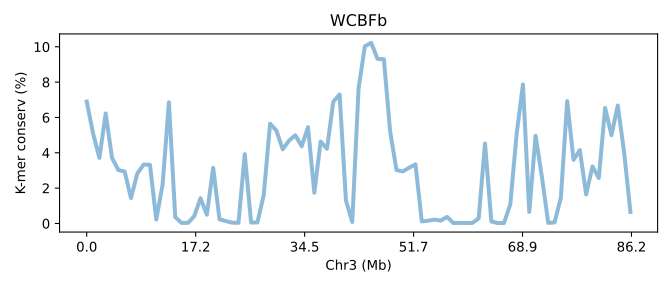

Data behind this chart, as committed beside it:
SeqID	Chr3 (Mb)	K-mer conserv (%)	Group	Group_chrom
SVA6a.chr3	0.0	6.898	0	0
SVA6a.chr3	0.01161	5.101	0	0
SVA6a.chr3	0.02321	3.715	0	0
SVA6a.chr3	0.03482	6.23	0	0
SVA6a.chr3	0.04642	3.718	0	0
SVA6a.chr3	0.05803	3.024	0	0
SVA6a.chr3	0.06963	2.946	0	0
SVA6a.chr3	0.08124	1.438	0	0
SVA6a.chr3	0.09284	2.825	0	0
SVA6a.chr3	0.1044	3.337	0	0
SVA6a.chr3	0.1161	3.32	0	0
SVA6a.chr3	0.1277	0.223	0	0
SVA6a.chr3	0.1393	2.198	0	0
SVA6a.chr3	0.1509	6.855	0	0
SVA6a.chr3	0.1625	0.3625	0	0
SVA6a.chr3	0.1741	0.03227	0	0
SVA6a.chr3	0.1857	0.02989	0	0
SVA6a.chr3	0.1973	0.4088	0	0
SVA6a.chr3	0.2089	1.429	0	0
SVA6a.chr3	0.2205	0.4963	0	0
SVA6a.chr3	0.2321	3.147	0	0
SVA6a.chr3	0.2437	0.2376	0	0
SVA6a.chr3	0.2553	0.1367	0	0
SVA6a.chr3	0.2669	0.04462	0	0
SVA6a.chr3	0.2785	0.03934	0	0
SVA6a.chr3	0.2901	3.921	0	0
SVA6a.chr3	0.3017	0.0507	0	0
SVA6a.chr3	0.3133	0.05961	0	0
SVA6a.chr3	0.3249	1.618	0	0
SVA6a.chr3	0.3365	5.645	0	0
SVA6a.chr3	0.3482	5.26	0	0
SVA6a.chr3	0.3598	4.2	0	0
SVA6a.chr3	0.3714	4.693	0	0
SVA6a.chr3	0.383	4.99	0	0
SVA6a.chr3	0.3946	4.369	0	0
SVA6a.chr3	0.4062	5.45	0	0
SVA6a.chr3	0.4178	1.742	0	0
SVA6a.chr3	0.4294	4.641	0	0
SVA6a.chr3	0.441	4.229	0	0
SVA6a.chr3	0.4526	6.886	0	0
SVA6a.chr3	0.4642	7.304	0	0
SVA6a.chr3	0.4758	1.305	0	0
SVA6a.chr3	0.4874	0.085	0	0
SVA6a.chr3	0.499	7.655	0	0
SVA6a.chr3	0.5106	10.03	0	0
SVA6a.chr3	0.5222	10.22	0	0
SVA6a.chr3	0.5338	9.315	0	0
SVA6a.chr3	0.5454	9.299	0	0
SVA6a.chr3	0.557	5.183	0	0
SVA6a.chr3	0.5686	3.028	0	0
SVA6a.chr3	0.5803	2.944	0	0
SVA6a.chr3	0.5919	3.16	0	0
SVA6a.chr3	0.6035	3.345	0	0
SVA6a.chr3	0.6151	0.1184	0	0
SVA6a.chr3	0.6267	0.1556	0	0
SVA6a.chr3	0.6383	0.2187	0	0
SVA6a.chr3	0.6499	0.1634	0	0
SVA6a.chr3	0.6615	0.3712	0	0
SVA6a.chr3	0.6731	0.02664	0	0
SVA6a.chr3	0.6847	0.03024	0	0
... 27 more rows
